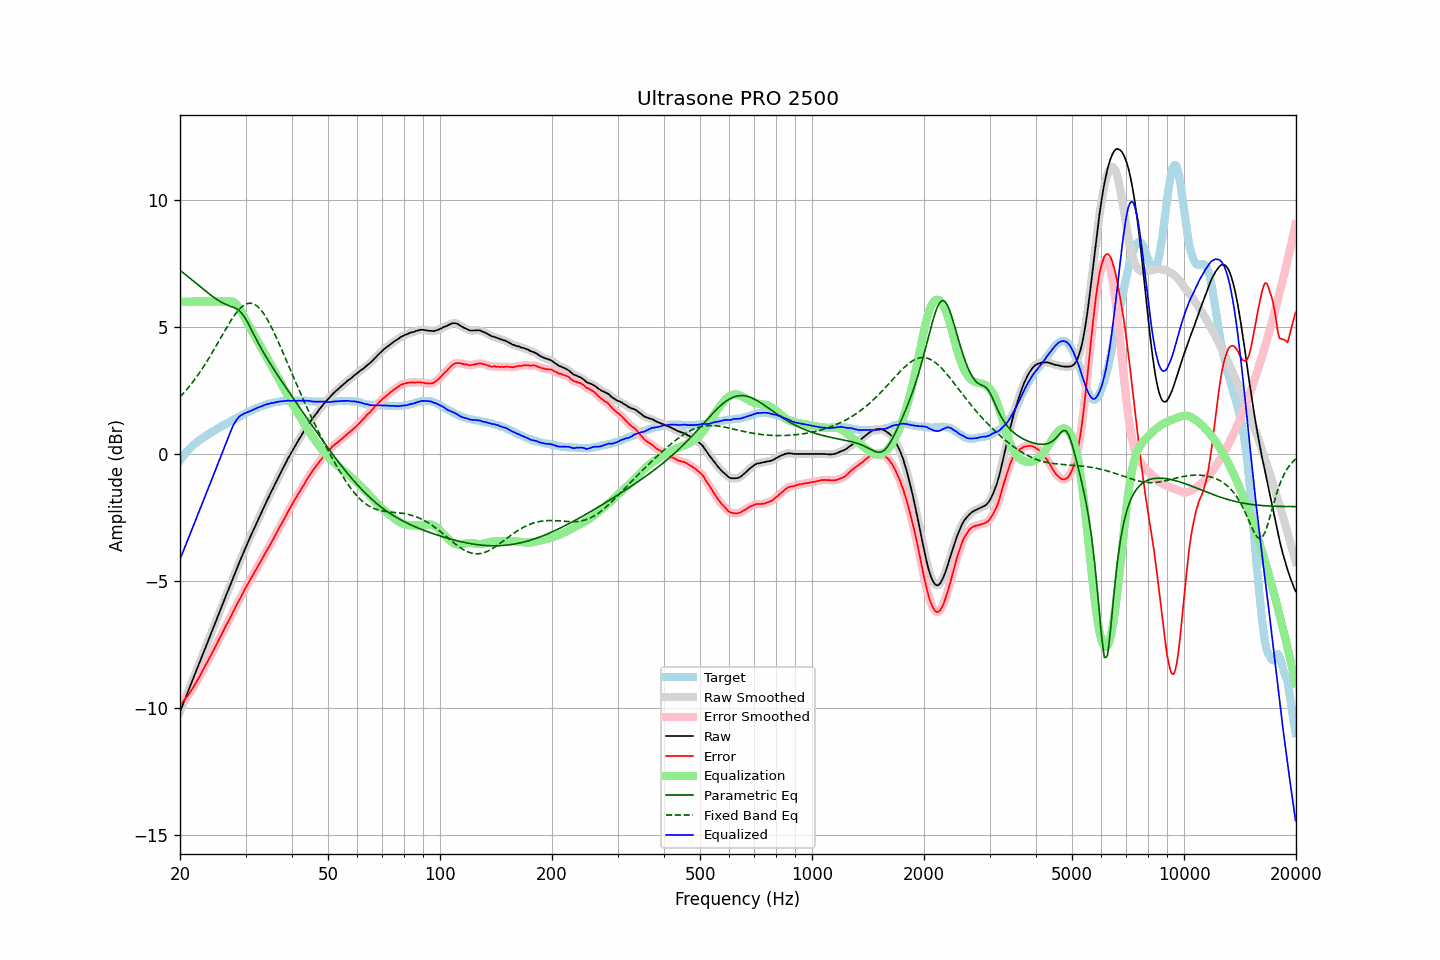

Data behind this chart, as committed beside it:
frequency, raw, error, smoothed, error_smoothed, equalization, parametric_eq, fixed_band_eq, equalized_raw, equalized_smoothed, target
20.00, -10.15, -9.88, -10.15, -9.88, 6.00, 7.23, 2.25, -4.15, -4.15, -0.27
20.20, -9.99, -9.81, -9.99, -9.81, 6.00, 7.18, 2.31, -3.99, -3.99, -0.18
20.40, -9.84, -9.75, -9.84, -9.74, 6.00, 7.13, 2.38, -3.84, -3.84, -0.09
20.61, -9.68, -9.66, -9.68, -9.67, 6.00, 7.08, 2.45, -3.68, -3.68, -0.02
20.81, -9.52, -9.59, -9.52, -9.59, 6.00, 7.03, 2.52, -3.52, -3.52, 0.07
21.02, -9.36, -9.51, -9.36, -9.51, 6.00, 6.98, 2.60, -3.36, -3.36, 0.15
21.23, -9.21, -9.42, -9.21, -9.42, 6.00, 6.93, 2.67, -3.21, -3.21, 0.21
21.44, -9.05, -9.32, -9.05, -9.33, 6.00, 6.88, 2.75, -3.05, -3.05, 0.27
21.66, -8.89, -9.23, -8.89, -9.22, 6.00, 6.83, 2.83, -2.89, -2.89, 0.34
21.87, -8.73, -9.12, -8.73, -9.12, 6.00, 6.77, 2.92, -2.73, -2.73, 0.39
22.09, -8.57, -9.01, -8.57, -9.01, 6.00, 6.72, 3.00, -2.57, -2.57, 0.44
22.31, -8.41, -8.90, -8.41, -8.90, 6.00, 6.67, 3.09, -2.41, -2.41, 0.49
22.54, -8.25, -8.79, -8.25, -8.79, 6.00, 6.62, 3.18, -2.25, -2.25, 0.54
22.76, -8.09, -8.67, -8.09, -8.67, 6.00, 6.57, 3.28, -2.09, -2.09, 0.58
22.99, -7.93, -8.55, -7.93, -8.55, 6.00, 6.52, 3.37, -1.93, -1.93, 0.62
23.22, -7.77, -8.43, -7.77, -8.43, 6.00, 6.46, 3.47, -1.77, -1.77, 0.66
23.45, -7.61, -8.32, -7.61, -8.31, 6.00, 6.41, 3.57, -1.61, -1.61, 0.71
23.69, -7.45, -8.20, -7.45, -8.20, 6.00, 6.36, 3.67, -1.45, -1.45, 0.75
23.92, -7.29, -8.07, -7.29, -8.08, 6.00, 6.31, 3.77, -1.29, -1.29, 0.79
24.16, -7.13, -7.96, -7.13, -7.96, 6.00, 6.27, 3.88, -1.13, -1.13, 0.84
24.40, -6.97, -7.84, -6.97, -7.84, 6.00, 6.22, 3.99, -0.97, -0.97, 0.87
24.65, -6.81, -7.71, -6.81, -7.72, 6.00, 6.17, 4.09, -0.81, -0.81, 0.90
24.89, -6.65, -7.59, -6.65, -7.59, 6.00, 6.13, 4.20, -0.65, -0.65, 0.94
25.14, -6.49, -7.47, -6.48, -7.47, 6.00, 6.08, 4.31, -0.49, -0.48, 0.98
25.39, -6.32, -7.34, -6.32, -7.34, 6.00, 6.04, 4.43, -0.32, -0.32, 1.02
25.65, -6.16, -7.22, -6.16, -7.22, 6.00, 6.00, 4.54, -0.16, -0.16, 1.06
25.91, -6.00, -7.09, -6.00, -7.09, 6.00, 5.97, 4.65, -0.00, 0.00, 1.09
26.16, -5.84, -6.97, -5.84, -6.97, 6.00, 5.93, 4.76, 0.16, 0.16, 1.13
26.43, -5.68, -6.84, -5.68, -6.84, 6.00, 5.90, 4.87, 0.32, 0.32, 1.16
26.69, -5.52, -6.72, -5.52, -6.72, 6.01, 5.88, 4.98, 0.49, 0.49, 1.20
26.96, -5.37, -6.61, -5.37, -6.60, 6.02, 5.85, 5.08, 0.65, 0.65, 1.24
27.23, -5.21, -6.48, -5.21, -6.48, 6.02, 5.83, 5.19, 0.81, 0.81, 1.27
27.50, -5.05, -6.36, -5.05, -6.36, 6.02, 5.80, 5.29, 0.96, 0.97, 1.31
27.77, -4.89, -6.22, -4.89, -6.23, 5.99, 5.78, 5.38, 1.11, 1.11, 1.34
28.05, -4.73, -6.10, -4.73, -6.10, 5.96, 5.76, 5.47, 1.23, 1.22, 1.37
28.33, -4.58, -5.97, -4.58, -5.98, 5.90, 5.72, 5.56, 1.32, 1.33, 1.39
28.62, -4.42, -5.85, -4.42, -5.85, 5.83, 5.69, 5.64, 1.41, 1.41, 1.43
28.90, -4.26, -5.73, -4.26, -5.73, 5.74, 5.63, 5.70, 1.48, 1.47, 1.47
29.19, -4.11, -5.61, -4.11, -5.61, 5.63, 5.57, 5.77, 1.52, 1.52, 1.50
29.48, -3.96, -5.51, -3.95, -5.49, 5.52, 5.49, 5.82, 1.56, 1.56, 1.55
29.78, -3.80, -5.37, -3.80, -5.38, 5.40, 5.41, 5.87, 1.59, 1.59, 1.57
30.08, -3.65, -5.26, -3.65, -5.26, 5.27, 5.30, 5.90, 1.62, 1.62, 1.61
30.38, -3.51, -5.15, -3.51, -5.15, 5.15, 5.19, 5.92, 1.64, 1.64, 1.63
30.68, -3.37, -5.04, -3.37, -5.04, 5.04, 5.07, 5.93, 1.67, 1.67, 1.67
30.99, -3.23, -4.92, -3.23, -4.93, 4.93, 4.95, 5.94, 1.70, 1.70, 1.69
31.30, -3.09, -4.82, -3.09, -4.82, 4.82, 4.82, 5.92, 1.72, 1.73, 1.73
31.61, -2.95, -4.71, -2.95, -4.71, 4.71, 4.70, 5.90, 1.76, 1.76, 1.76
31.93, -2.81, -4.60, -2.81, -4.59, 4.60, 4.57, 5.87, 1.78, 1.79, 1.79
32.24, -2.67, -4.48, -2.67, -4.48, 4.48, 4.45, 5.82, 1.82, 1.81, 1.81
32.57, -2.53, -4.37, -2.53, -4.37, 4.37, 4.33, 5.76, 1.84, 1.84, 1.83
32.89, -2.40, -4.27, -2.40, -4.26, 4.26, 4.21, 5.70, 1.86, 1.86, 1.87
33.22, -2.26, -4.15, -2.26, -4.15, 4.15, 4.10, 5.62, 1.89, 1.89, 1.89
33.55, -2.12, -4.03, -2.12, -4.03, 4.03, 3.99, 5.53, 1.91, 1.91, 1.91
33.89, -1.98, -3.91, -1.98, -3.91, 3.92, 3.88, 5.43, 1.94, 1.94, 1.93
34.23, -1.85, -3.81, -1.85, -3.80, 3.81, 3.78, 5.33, 1.96, 1.96, 1.96
34.57, -1.72, -3.69, -1.72, -3.69, 3.69, 3.67, 5.22, 1.97, 1.97, 1.97
34.92, -1.59, -3.57, -1.59, -3.58, 3.58, 3.57, 5.10, 1.99, 1.99, 1.98
35.27, -1.46, -3.47, -1.46, -3.47, 3.46, 3.47, 4.98, 2.00, 2.00, 2.01
35.62, -1.34, -3.36, -1.34, -3.35, 3.35, 3.37, 4.85, 2.01, 2.01, 2.02
35.97, -1.21, -3.23, -1.21, -3.24, 3.24, 3.27, 4.71, 2.03, 2.03, 2.03
... 635 more rows
